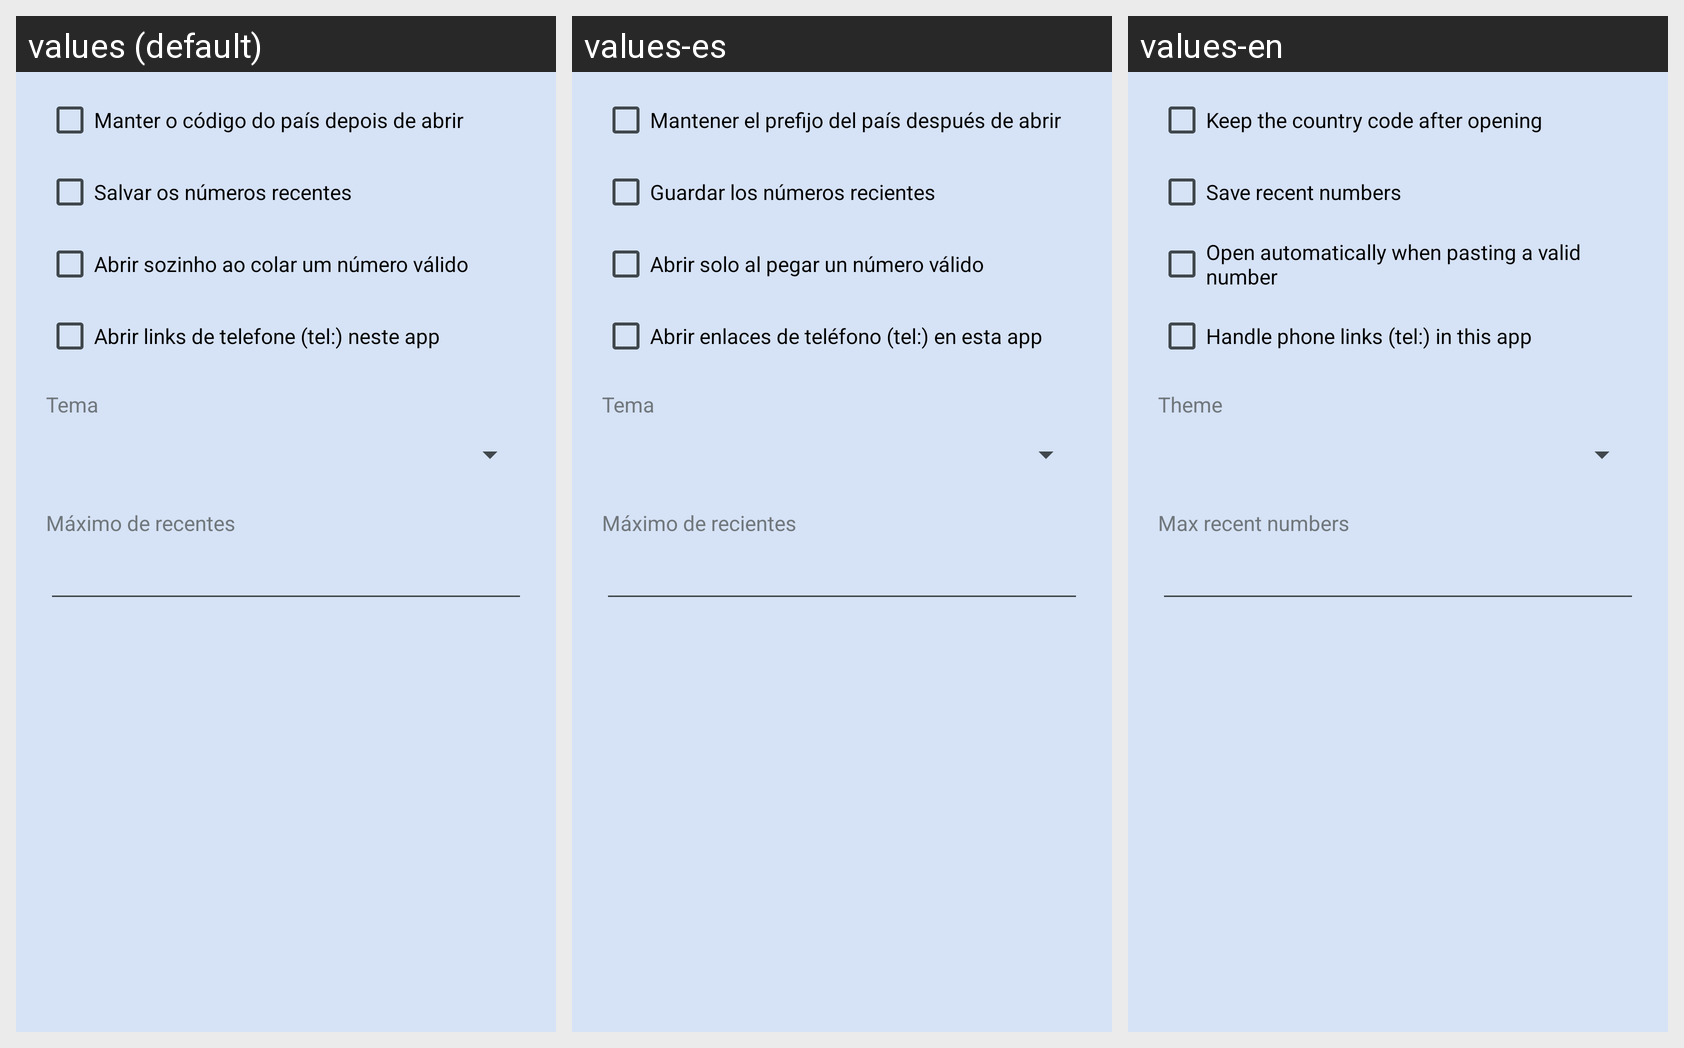

Translations of the strings shown on this Android screen, per locale in the grid:
Android screen res/layout/dialog_settings.xml rendered under 3 locales, left to right: values (default), values-es, values-en. Device: Nexus 5 (rendered at 1080×1920; each locale shown at half size, 540×960, under a caption strip naming it); theme Theme.NoAdd.
Strings drawn on this screen, with the default value and each locale's value (text and hints the layout hard-codes, and strings that could not be matched under every locale, appear in the picture but are not listed):

settings_keep_prefix
  values: Manter o código do país depois de abrir
  values-es: Mantener el prefijo del país después de abrir
  values-en: Keep the country code after opening

settings_save_recents
  values: Salvar os números recentes
  values-es: Guardar los números recientes
  values-en: Save recent numbers

settings_auto_open
  values: Abrir sozinho ao colar um número válido
  values-es: Abrir solo al pegar un número válido
  values-en: Open automatically when pasting a valid number

settings_tel
  values: Abrir links de telefone (tel:) neste app
  values-es: Abrir enlaces de teléfono (tel:) en esta app
  values-en: Handle phone links (tel:) in this app

settings_theme
  values: Tema
  values-es: Tema
  values-en: Theme

settings_limit
  values: Máximo de recentes
  values-es: Máximo de recientes
  values-en: Max recent numbers
